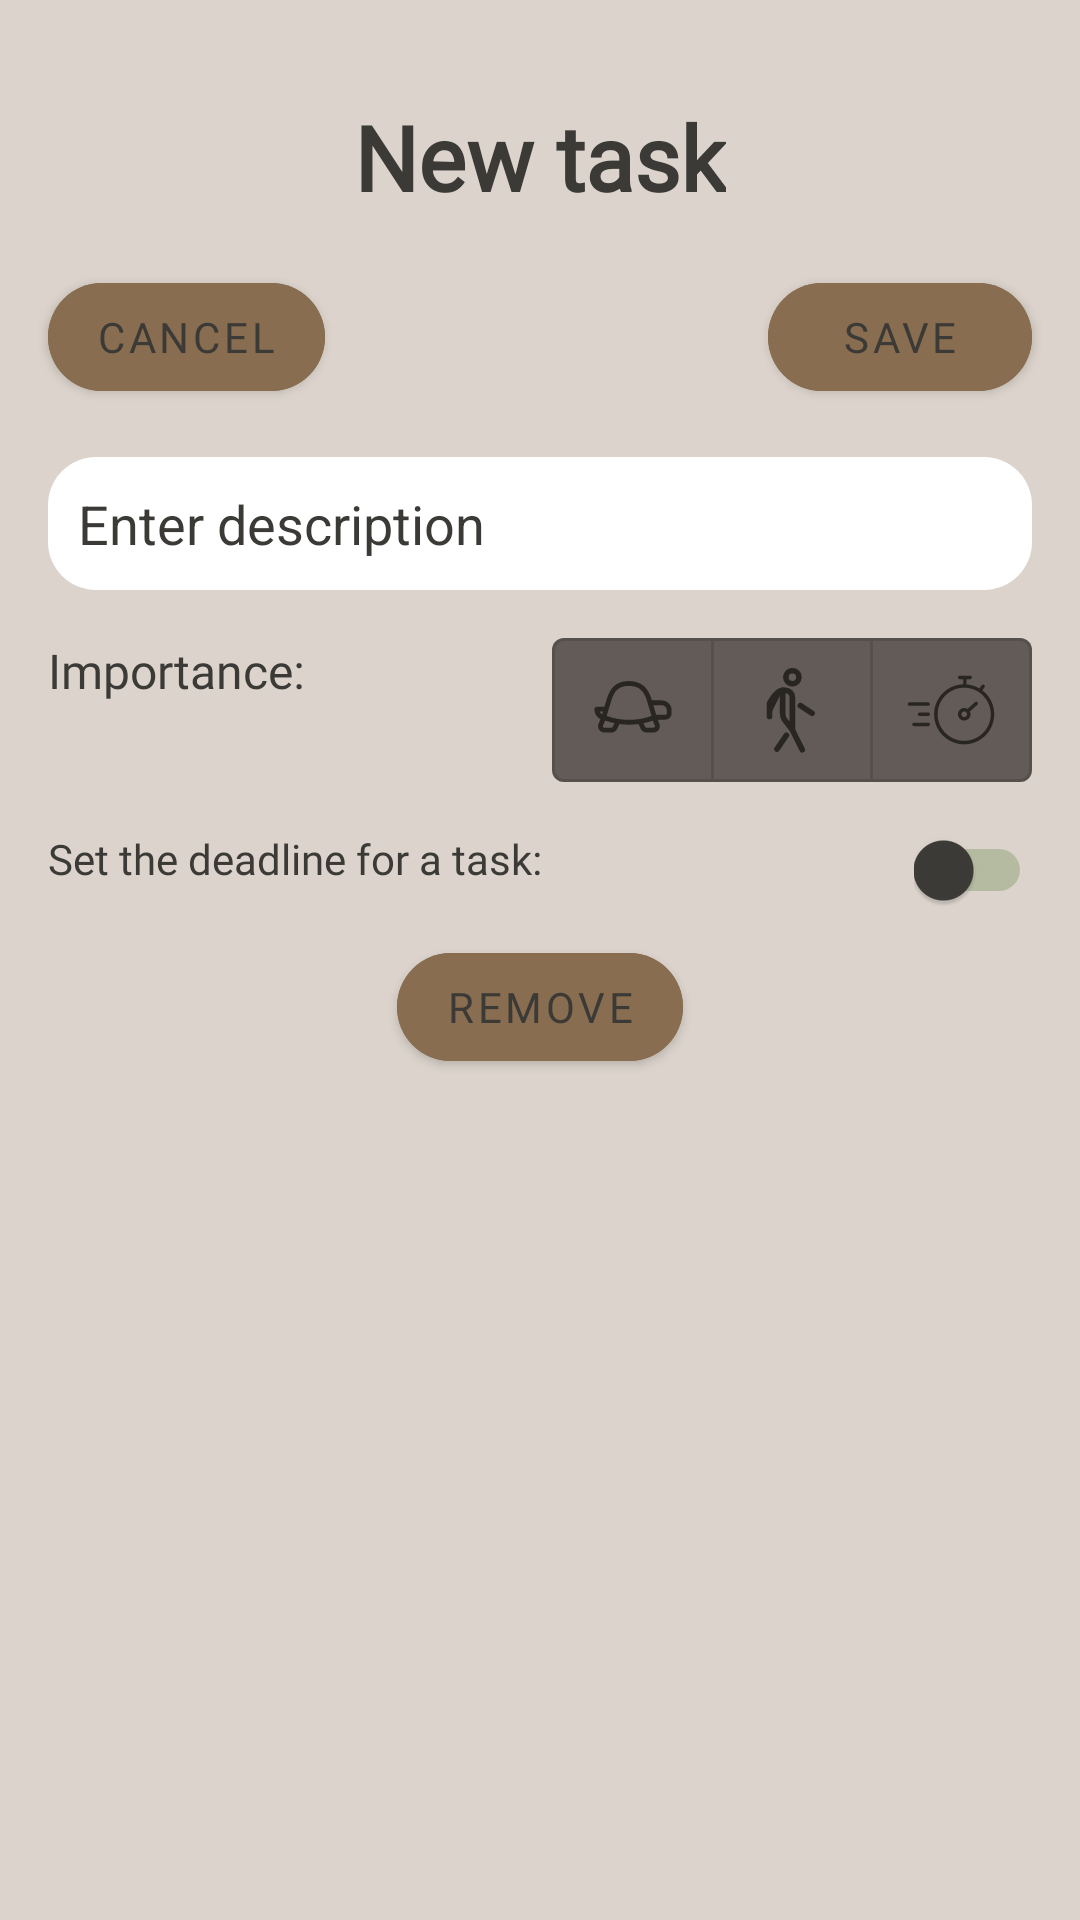

Android layout source for this screen:
<!-- AndroidManifest.xml: application theme Theme.ToDoApp -->
<!-- res/layout/fragment_edit.xml -->
<?xml version="1.0" encoding="utf-8"?>
<ScrollView xmlns:android="http://schemas.android.com/apk/res/android"
    xmlns:app="http://schemas.android.com/apk/res-auto"
    xmlns:tools="http://schemas.android.com/tools"
    android:layout_width="match_parent"
    android:layout_height="match_parent"
    android:background="?attr/background"
    >


    <androidx.constraintlayout.widget.ConstraintLayout
        android:layout_width="match_parent"
        android:layout_height="match_parent">

        <TextView
            android:id="@+id/newTask"
            android:layout_width="wrap_content"
            android:layout_height="wrap_content"
            android:layout_marginTop="32dp"
            style="@style/Header"
            android:text="@string/new_task"
            app:layout_constraintEnd_toEndOf="parent"
            app:layout_constraintStart_toStartOf="parent"
            app:layout_constraintTop_toTopOf="parent" />

        <EditText
            android:id="@+id/descriptionInput"
            android:layout_width="0dp"
            android:layout_height="wrap_content"
            android:layout_marginStart="16dp"
            android:layout_marginTop="16dp"
            android:layout_marginEnd="16dp"
            android:background="@drawable/rounded_edit_text_background"
            android:hint="@string/enter_description"
            android:inputType="textMultiLine"
            android:padding="10dp"
            android:textColor="@color/black_Olive"
            android:textColorHighlight="@color/sneaky_Sesame"
            android:textColorHint="@color/black_Olive"
            android:textColorLink="@color/cave_Man"
            app:layout_constraintEnd_toEndOf="parent"
            app:layout_constraintStart_toStartOf="parent"
            app:layout_constraintTop_toBottomOf="@+id/cancelButton" />

        <TextView
            android:id="@+id/textShowCalendar"
            android:layout_width="wrap_content"
            android:layout_height="wrap_content"
            android:layout_marginStart="16dp"
            android:layout_marginTop="16dp"
            style="@style/Small_interface_text"
            android:text="@string/set_deadline"
            app:layout_constraintStart_toStartOf="parent"
            app:layout_constraintTop_toBottomOf="@+id/toggleButtonImportance" />

        <Switch
            android:id="@+id/showCalendar"
            style="@style/CustomSwitchStyle"
            android:layout_width="wrap_content"
            android:layout_height="wrap_content"
            android:layout_marginEnd="16dp"
            android:textColorHighlight="@color/green_Empress"
            android:textColorLink="@color/green_Empress"
            app:layout_constraintEnd_toEndOf="parent"
            app:layout_constraintTop_toTopOf="@+id/textShowCalendar" />

        <DatePicker
            android:id="@+id/myDeadlineDatePicker"
            android:layout_width="wrap_content"
            android:layout_height="wrap_content"
            android:layout_marginStart="16dp"
            android:layout_marginTop="16dp"
            android:layout_marginEnd="16dp"
            android:calendarTextColor="@color/black_Olive"
            android:headerBackground="@color/green_Empress"
            android:theme="@style/CustomDatePickerStyle"
            android:visibility="gone"
            android:yearListSelectorColor="@color/green_Empress"
            app:layout_constraintEnd_toEndOf="parent"
            app:layout_constraintHorizontal_bias="0.482"
            app:layout_constraintStart_toStartOf="parent"
            app:layout_constraintTop_toBottomOf="@+id/notificationButton" />

        <TextView
            android:id="@+id/importanceText"
            android:layout_width="wrap_content"
            android:layout_height="wrap_content"
            android:layout_marginStart="16dp"
            android:layout_marginTop="16dp"
            style="@style/Interface_text"
            android:text="@string/importance"
            app:layout_constraintStart_toStartOf="parent"
            app:layout_constraintTop_toBottomOf="@+id/descriptionInput" />


        <com.google.android.material.button.MaterialButtonToggleGroup
            android:id="@+id/toggleButtonImportance"
            android:layout_width="wrap_content"
            android:layout_height="wrap_content"
            android:layout_marginEnd="16dp"
            app:layout_constraintEnd_toEndOf="parent"
            app:layout_constraintTop_toTopOf="@+id/importanceText"
            app:singleSelection="true">

            <com.google.android.material.button.MaterialButton
                android:id="@+id/slowButton"
                style="@style/ToggleButtonWithIconOnly"
                android:layout_width="wrap_content"
                android:layout_height="wrap_content"
                android:backgroundTint="@color/cave_Man"
                app:icon="@drawable/slow"
                tools:layout_editor_absoluteX="168dp"
                tools:layout_editor_absoluteY="153dp" />

            <com.google.android.material.button.MaterialButton
                android:id="@+id/normalButton"
                style="@style/ToggleButtonWithIconOnly"
                android:layout_width="wrap_content"
                android:layout_height="wrap_content"
                android:backgroundTint="@color/cave_Man"
                app:icon="@drawable/normally"
                tools:layout_editor_absoluteX="173dp"
                tools:layout_editor_absoluteY="251dp" />

            <com.google.android.material.button.MaterialButton
                android:id="@+id/urgentlyButton"
                style="@style/ToggleButtonWithIconOnly"
                android:layout_width="wrap_content"
                android:layout_height="wrap_content"
                android:backgroundTint="@color/cave_Man"
                app:icon="@drawable/urgently"
                tools:layout_editor_absoluteX="166dp"
                tools:layout_editor_absoluteY="340dp" />

        </com.google.android.material.button.MaterialButtonToggleGroup>


        <Button
            android:id="@+id/cancelButton"
            android:layout_width="wrap_content"
            android:layout_height="wrap_content"
            android:layout_marginStart="16dp"
            android:layout_marginTop="16dp"
            android:text="@string/cancel"
            style="@style/OrdinaryButton"
            app:cornerRadius="20dp"
            app:layout_constraintStart_toStartOf="parent"
            app:layout_constraintTop_toBottomOf="@+id/newTask" />

        <Button
            android:id="@+id/saveButton"
            android:layout_width="wrap_content"
            android:layout_height="wrap_content"
            android:layout_marginTop="16dp"
            android:layout_marginEnd="16dp"
            android:text="@string/save"
            style="@style/OrdinaryButton"
            app:cornerRadius="20dp"
            app:iconGravity="start"
            app:layout_constraintEnd_toEndOf="parent"
            app:layout_constraintTop_toBottomOf="@+id/newTask" />

        <Button
            android:id="@+id/removeButton"
            android:layout_width="wrap_content"
            android:layout_height="wrap_content"
            android:layout_marginTop="16dp"
            android:layout_marginBottom="16dp"
            style="@style/OrdinaryButton"
            android:text="@string/remove"
            app:cornerRadius="20dp"
            app:layout_constraintBottom_toBottomOf="parent"
            app:layout_constraintEnd_toEndOf="parent"
            app:layout_constraintStart_toStartOf="parent"
            app:layout_constraintTop_toBottomOf="@+id/myDeadlineDatePicker" />

        <ImageButton
            android:id="@+id/notificationButton"
            android:layout_width="wrap_content"
            android:layout_height="wrap_content"
            android:layout_marginStart="16dp"
            android:layout_marginTop="16dp"
            android:background="@drawable/rounded_background"
            android:padding="8dp"
            android:visibility="gone"
            app:layout_constraintStart_toStartOf="parent"
            app:layout_constraintTop_toBottomOf="@+id/textShowCalendar"
            app:srcCompat="@drawable/notification_svgrepo_com" />

    </androidx.constraintlayout.widget.ConstraintLayout>
</ScrollView>
<!-- resources referenced by this layout -->
<resources>
  <color name="black_Olive">#3b3a36</color>
  <color name="cave_Man">#625b57</color>
  <color name="green_Empress">#477325</color>
  <color name="sneaky_Sesame">#886d50</color>
  <!-- drawable rounded_background (drawable) -->
  <?xml version="1.0" encoding="utf-8"?>
  <shape xmlns:android="http://schemas.android.com/apk/res/android">
      <solid android:color="?attr/background" />
      <corners android:radius="30dp" />
  </shape>
  <!-- drawable rounded_edit_text_background (drawable) -->
  <?xml version="1.0" encoding="utf-8"?>
  <shape xmlns:android="http://schemas.android.com/apk/res/android">
      <solid android:color="?attr/editTextBackground" />
      <corners android:radius="16dp" />
  </shape>
  <string name="cancel">Cancel</string>
  <string name="enter_description">Enter description</string>
  <string name="importance">Importance: </string>
  <string name="new_task">New task</string>
  <string name="remove">Remove</string>
  <string name="save">Save  </string>
  <string name="set_deadline">Set the deadline for a task: </string>
  <style name="CustomDatePickerStyle" parent="@android:style/Widget.Material.Light.DatePicker">
          <item name="android:background">@color/light_cave_Man</item>
          <item name="android:textColorPrimary">@color/black_Olive</item>
          <item name="android:headerBackground">@color/green_Empress</item>
      </style>
  <style name="CustomSwitchStyle" parent="Widget.AppCompat.CompoundButton.Switch">
          <item name="android:thumbTint">@color/black_Olive</item>
          <item name="android:trackTint">@color/green_Empress</item>
      </style>
  <style name="Header">
          <item name="android:fontFamily">@font/ubuntu_bold</item>
          <item name="android:textColor">@color/black_Olive</item>
          <item name="android:textSize">30sp</item>
          <item name="android:textStyle">bold</item>
      </style>
  <style name="Interface_text">
          <item name="android:fontFamily">@font/ubuntu</item>
          <item name="android:textColor">?attr/colorSecondary</item>
          <item name="android:textSize">16sp</item>
      </style>
  <style name="OrdinaryButton" parent="ThemeOverlay.Material3.Button.TextButton">
          <item name="android:backgroundTint">?attr/floatingActionButtonLargePrimaryStyle</item>
          <item name="android:fontFamily">@font/ubuntu</item>
          <item name="android:textColor">?attr/colorSecondary</item>
      </style>
  <style name="Small_interface_text">
          <item name="android:fontFamily">@font/ubuntu</item>
          <item name="android:textColor">?attr/colorSecondary</item>
          <item name="android:textSize">14sp</item>
      </style>
  <style name="ToggleButtonWithIconOnly" parent="Widget.MaterialComponents.Button.OutlinedButton">
          <item name="iconPadding">0dp</item>
          <item name="android:insetTop">0dp</item>
          <item name="android:insetBottom">0dp</item>
          <item name="android:paddingLeft">12dp</item>
          <item name="android:paddingRight">12dp</item>
          <item name="android:minWidth">48dp</item>
          <item name="android:minHeight">48dp</item>
      </style>
  <color name="light_cave_Man">#C8B8AF</color>
  <color name="heavy_Metal">#424132</color>
  <color name="white">#FFFFFFFF</color>
  <color name="black">#FF000000</color>
  <color name="light_rampart">#DCD4CC</color>
  <color name="light_black_Olive">#53524C</color>
</resources>
